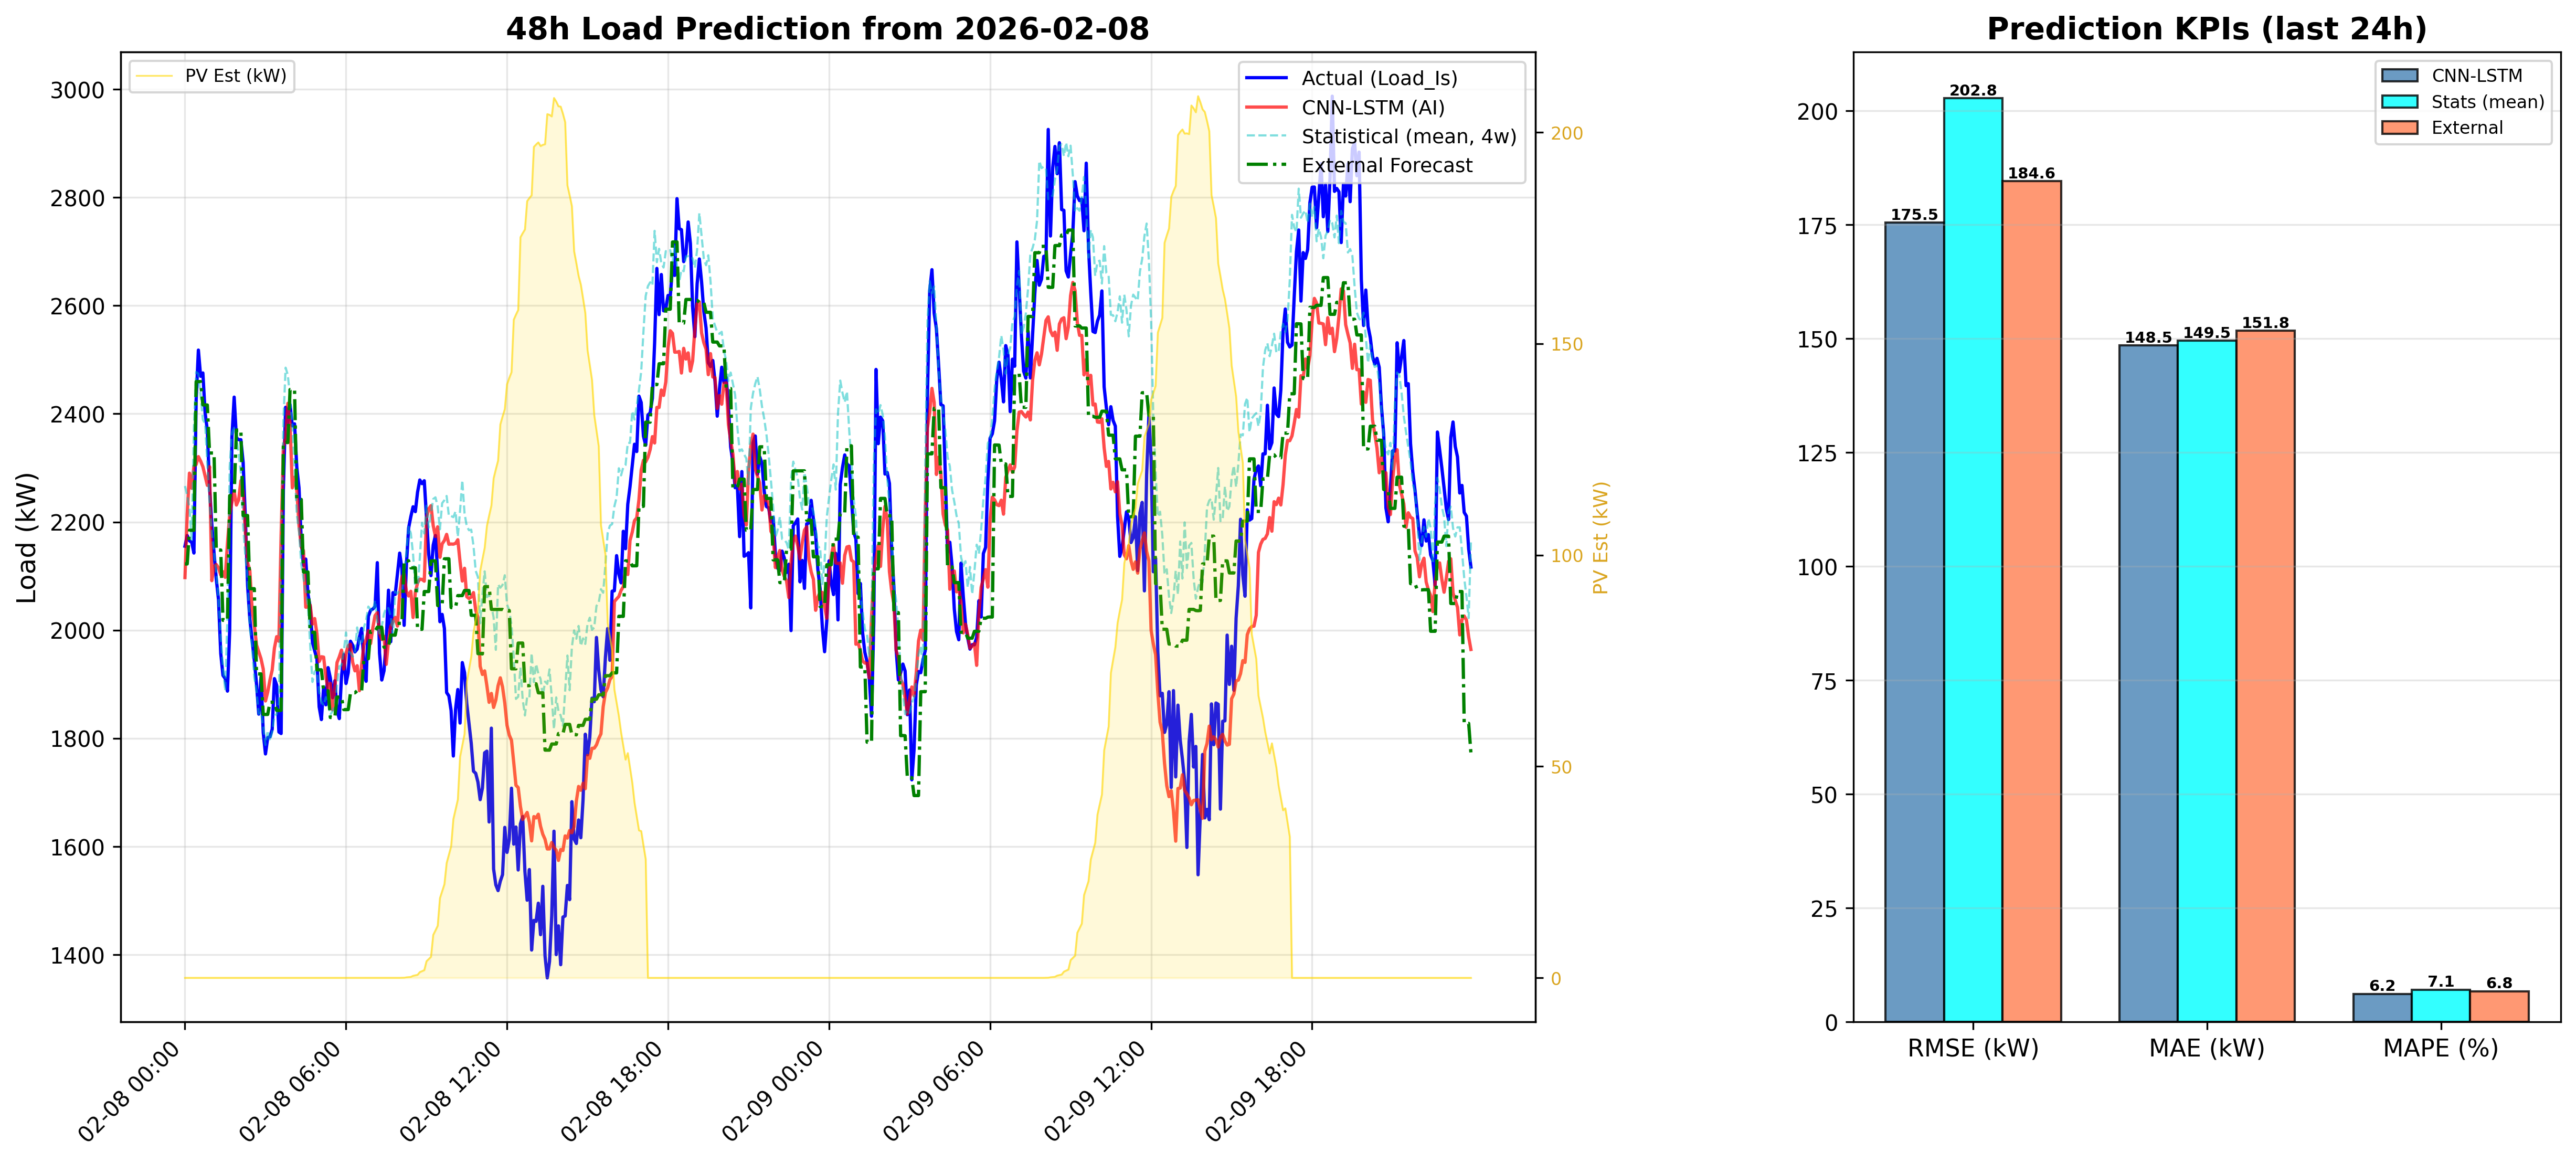

Data behind this chart, as committed beside it:
DateTime, CNN_LSTM_Load_kW, Statistical_Load_kW, PV_Est_kW
2026-02-08 00:00:00, 2097, 2266, 0.0
2026-02-08 00:05:00, 2214, 2249, 0.0
2026-02-08 00:10:00, 2290, 2225, 0.0
2026-02-08 00:15:00, 2262, 2167, 0.0
2026-02-08 00:20:00, 2303, 2375, 0.0
2026-02-08 00:25:00, 2306, 2477, 0.0
2026-02-08 00:30:00, 2321, 2474, 0.0
2026-02-08 00:35:00, 2312, 2434, 0.0
2026-02-08 00:40:00, 2302, 2389, 0.0
2026-02-08 00:45:00, 2285, 2382, 0.0
2026-02-08 00:50:00, 2268, 2309, 0.0
2026-02-08 00:55:00, 2302, 2235, 0.0
2026-02-08 01:00:00, 2091, 2180, 0.0
2026-02-08 01:05:00, 2118, 2142, 0.0
2026-02-08 01:10:00, 2121, 2106, 0.0
2026-02-08 01:15:00, 2115, 2058, 0.0
2026-02-08 01:20:00, 2102, 1984, 0.0
2026-02-08 01:25:00, 2108, 1932, 0.0
2026-02-08 01:30:00, 2098, 1888, 0.0
2026-02-08 01:35:00, 2160, 2026, 0.0
2026-02-08 01:40:00, 2214, 2302, 0.0
2026-02-08 01:45:00, 2237, 2364, 0.0
2026-02-08 01:50:00, 2257, 2374, 0.0
2026-02-08 01:55:00, 2231, 2357, 0.0
2026-02-08 02:00:00, 2241, 2326, 0.0
2026-02-08 02:05:00, 2276, 2291, 0.0
2026-02-08 02:10:00, 2256, 2193, 0.0
2026-02-08 02:15:00, 2181, 2137, 0.0
2026-02-08 02:20:00, 2125, 2096, 0.0
2026-02-08 02:25:00, 2110, 2003, 0.0
2026-02-08 02:30:00, 2040, 1969, 0.0
2026-02-08 02:35:00, 2009, 1913, 0.0
2026-02-08 02:40:00, 1973, 1887, 0.0
2026-02-08 02:45:00, 1960, 1845, 0.0
2026-02-08 02:50:00, 1947, 1848, 0.0
2026-02-08 02:55:00, 1928, 1821, 0.0
2026-02-08 03:00:00, 1869, 1788, 0.0
2026-02-08 03:05:00, 1886, 1814, 0.0
2026-02-08 03:10:00, 1908, 1795, 0.0
2026-02-08 03:15:00, 1926, 1812, 0.0
2026-02-08 03:20:00, 1967, 1842, 0.0
2026-02-08 03:25:00, 1988, 1845, 0.0
2026-02-08 03:30:00, 1979, 1866, 0.0
2026-02-08 03:35:00, 2176, 2158, 0.0
2026-02-08 03:40:00, 2339, 2386, 0.0
2026-02-08 03:45:00, 2355, 2485, 0.0
2026-02-08 03:50:00, 2419, 2472, 0.0
2026-02-08 03:55:00, 2382, 2430, 0.0
2026-02-08 04:00:00, 2263, 2378, 0.0
2026-02-08 04:05:00, 2283, 2300, 0.0
2026-02-08 04:10:00, 2259, 2214, 0.0
2026-02-08 04:15:00, 2193, 2182, 0.0
2026-02-08 04:20:00, 2153, 2121, 0.0
2026-02-08 04:25:00, 2147, 2095, 0.0
2026-02-08 04:30:00, 2042, 2071, 0.0
2026-02-08 04:35:00, 2043, 2045, 0.0
2026-02-08 04:40:00, 2046, 1972, 0.0
2026-02-08 04:45:00, 2011, 1904, 0.0
2026-02-08 04:50:00, 2021, 1924, 0.0
2026-02-08 04:55:00, 1993, 1927, 0.0
... 516 more rows
